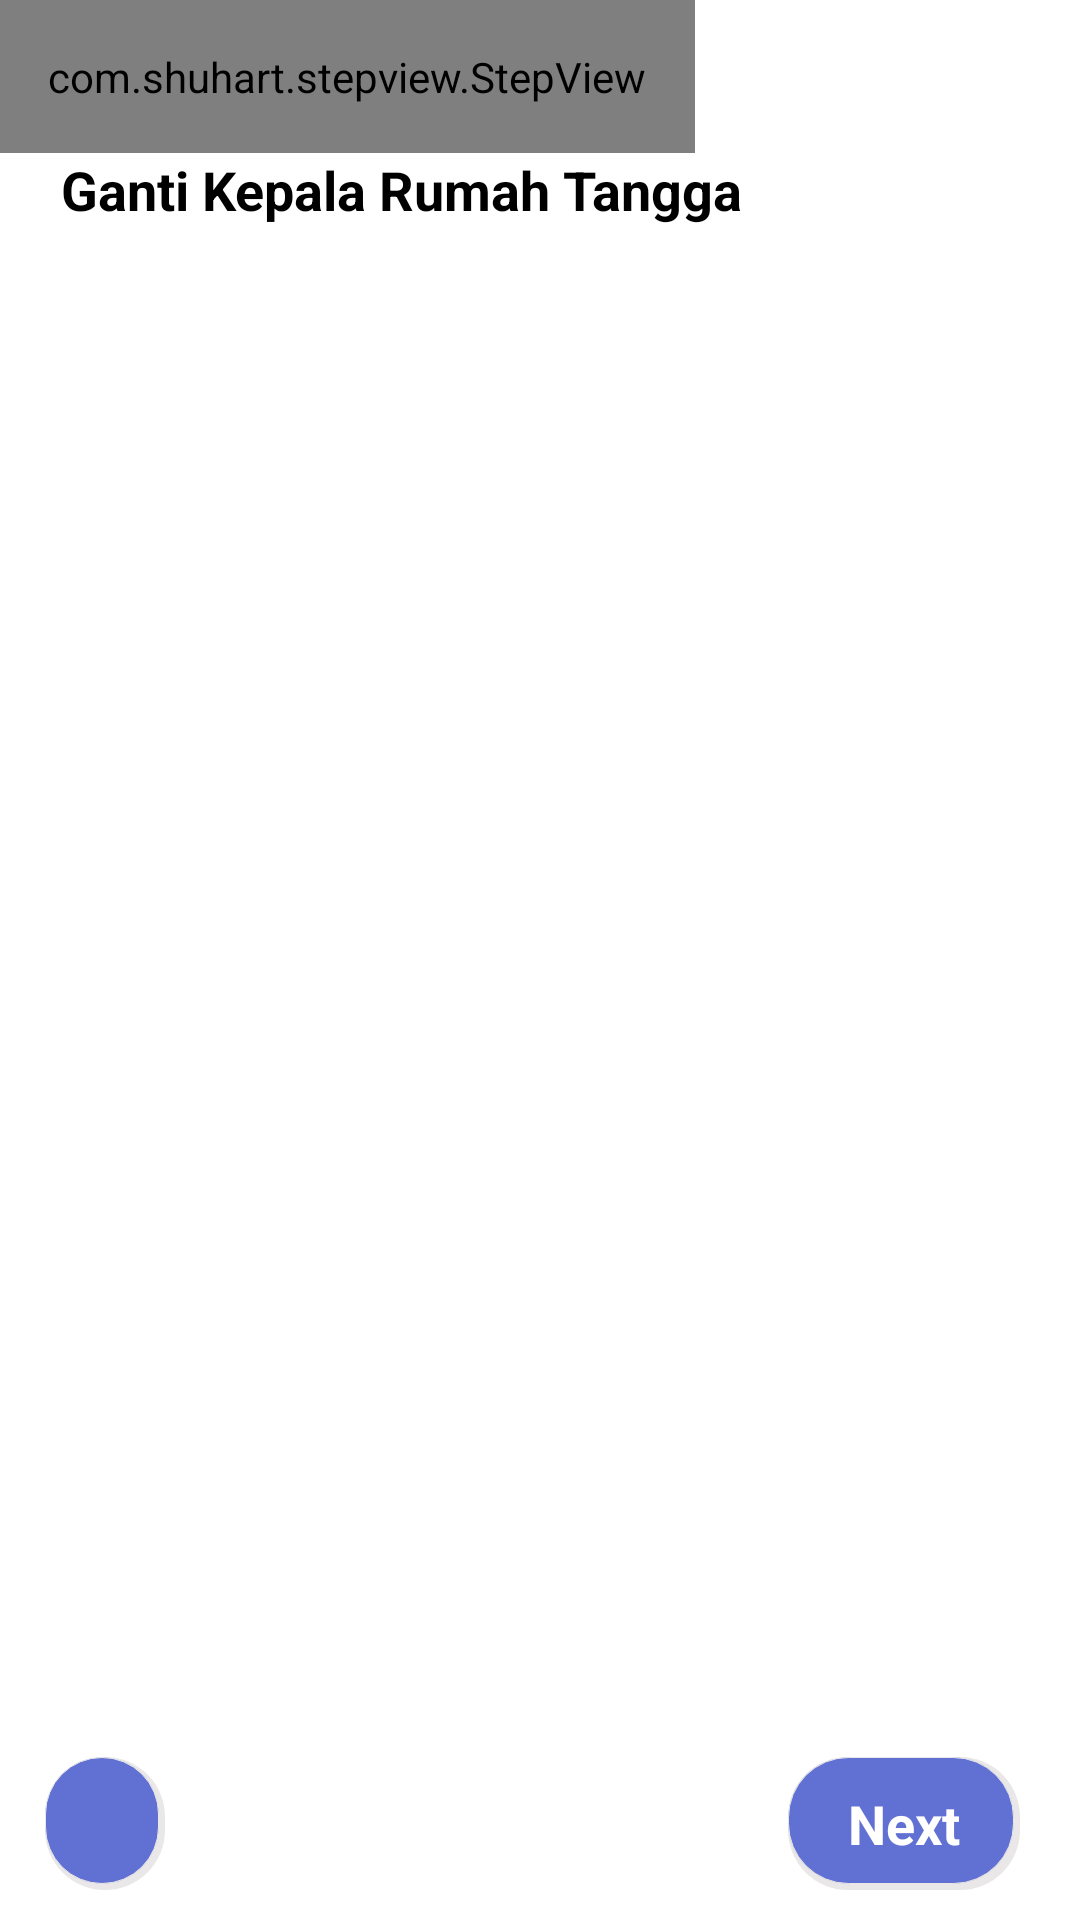

Produce the Android XML layout that renders to this screen, including the resource entries it uses.
<!-- AndroidManifest.xml: application theme AppTheme -->
<!-- res/layout/activity_edit__kepala__rtm_.xml -->
<?xml version="1.0" encoding="utf-8"?>
<RelativeLayout xmlns:android="http://schemas.android.com/apk/res/android"
    xmlns:app="http://schemas.android.com/apk/res-auto"
    xmlns:tools="http://schemas.android.com/tools"
    android:layout_width="match_parent"
    android:layout_height="match_parent"
    tools:context=".Edit.Edit_Kepala_Rtm_Activity">

    <com.shuhart.stepview.StepView
        android:id="@+id/step_view"
        android:layout_width="wrap_content"
        android:layout_height="wrap_content"
        android:padding="16dp"
        app:sv_selectedCircleColor="@color/blue"
        app:sv_selectedTextColor="#fff"
        app:sv_stepLineWidth="1dp"
        app:sv_stepPadding="4dp"
        app:sv_nextTextColor="@color/colorAccent"
        app:sv_nextStepLineColor="@color/colorAccent"
        app:sv_doneCircleColor="@color/young_blue"
        app:sv_doneStepLineColor="@color/young_blue"
        app:sv_doneCircleRadius="12dp"
        app:sv_selectedCircleRadius="16dp"
        app:sv_selectedStepNumberColor="@color/white"
        app:sv_stepViewStyle="@style/StepView"
        app:sv_doneStepMarkColor="#fff"
        app:sv_stepNumberTextSize="12sp"
        app:sv_animationType="All"/>

    <TextView
        android:layout_width="wrap_content"
        android:layout_height="wrap_content"
        android:text="Ganti Kepala Rumah Tangga"
        android:textStyle="bold"
        android:textSize="18dp"
        android:layout_centerVertical="true"
        android:gravity="center"
        android:textColor="#000"
        android:layout_below="@id/step_view"
        android:id="@+id/text"
        android:layout_marginLeft="20dp"/>

    <androidx.recyclerview.widget.RecyclerView
        android:layout_width="match_parent"
        android:layout_height="wrap_content"
        android:id="@+id/rvEditKepalaRtm"
        android:layout_below="@id/text"
        android:layout_marginTop="10dp"
        android:layout_marginBottom="55dp"
        android:layout_marginLeft="20dp"
        android:layout_marginRight="20dp">

    </androidx.recyclerview.widget.RecyclerView>

    <TextView
        android:layout_width="wrap_content"
        android:layout_height="wrap_content"
        android:layout_alignParentBottom="true"
        android:layout_marginBottom="10dp"
        android:id="@+id/tvBack"
        android:gravity="center"
        android:drawableRight="@drawable/ic_back_white"
        android:paddingLeft="20dp"
        android:paddingRight="20dp"
        android:layout_centerVertical="true"
        android:background="@drawable/btn_blue"
        android:textStyle="bold"
        android:textColor="#fff"
        android:layout_alignParentLeft="true"
        android:textSize="18dp"
        android:layout_marginLeft="15dp"/>

    <TextView
        android:layout_width="wrap_content"
        android:layout_height="wrap_content"
        android:layout_alignParentBottom="true"
        android:layout_marginBottom="10dp"
        android:text="Next"
        android:id="@+id/tvNext"
        android:gravity="center"
        android:drawableRight="@drawable/ic_next"
        android:paddingLeft="20dp"
        android:paddingRight="20dp"
        android:layout_centerVertical="true"
        android:background="@drawable/btn_blue"
        android:textStyle="bold"
        android:textColor="#fff"
        android:layout_alignParentRight="true"
        android:textSize="18dp"
        android:layout_marginRight="20dp"/>

</RelativeLayout>
<!-- resources referenced by this layout -->
<resources>
  <color name="blue">#6070D3</color>
  <color name="colorAccent">#D81B60</color>
  <color name="white">#FFFFFF</color>
  <color name="young_blue">#A8B1F1</color>
  <!-- drawable btn_blue (drawable) -->
  <?xml version="1.0" encoding="utf-8"?>
  <selector xmlns:android="http://schemas.android.com/apk/res/android">
      <item android:state_pressed="false">
          <layer-list>
              <item>
                  <shape>
                      <corners android:radius="20dp" />
                      <solid android:color="#E9E7E7" />
                  </shape>
              </item>
              <item android:bottom="2dp" android:right="2dp">
                  <shape>
                      <gradient android:angle="270"
                          android:endColor="#6070D3" android:startColor="#6070D3" />
                      <stroke android:width="0.3dp" android:color="#E9E7E7" />
                      <corners android:radius="20dp"/>
                      <padding android:left="10dp"
                          android:right="10dp" />
                  </shape>
              </item>
          </layer-list>
      </item>
  
      <item android:state_pressed="true">
  
          <layer-list>
              <item>
                  <shape>
                      <corners android:radius="20dp" />
                      <solid android:color="#E9E7E7" />
                  </shape>
              </item>
              <item android:top="2dp" android:right="2dp">
                  <shape>
                      <gradient android:angle="270"
                          android:endColor="#ffff" android:startColor="#ffff" />
                      <stroke android:width="0.3dp" android:color="#E9E7E7" />
                      <corners android:radius="21dp" />
                      <padding android:bottom="10dp" android:left="10dp"
                          android:right="10dp" android:top="10dp" />
                  </shape>
              </item>
          </layer-list>
      </item>
  </selector>
  <style name="AppTheme" parent="Theme.MaterialComponents.Light">
          
          <item name="colorPrimary">@color/blue</item>
          <item name="colorPrimaryDark">#4F565F</item>
          <item name="colorAccent">@color/colorAccent</item>
          <item name="android:textColorPrimary">#373736</item>
          <item name="android:windowBackground">@android:color/white</item>
          <item name="android:editTextColor">@android:color/background_dark</item>
          <item name="android:textColor">@android:color/background_dark</item>
          <item name="colorControlNormal">@android:color/background_dark</item>
          <item name="colorControlActivated">#ff0043c5</item>
          <item name="colorControlHighlight">#ffcb6345</item>
          <item name="android:color">#f3f3f3</item>
          <item name="colorButtonNormal">#ffff</item>
          <item name="actionBarPopupTheme">@style/ThemeOverlay.AppCompat.Light</item>
          <item name="actionBarWidgetTheme">@null</item>
          <item name="actionBarTheme">@style/ThemeOverlay.AppCompat.Dark.ActionBar</item>
      </style>
</resources>
